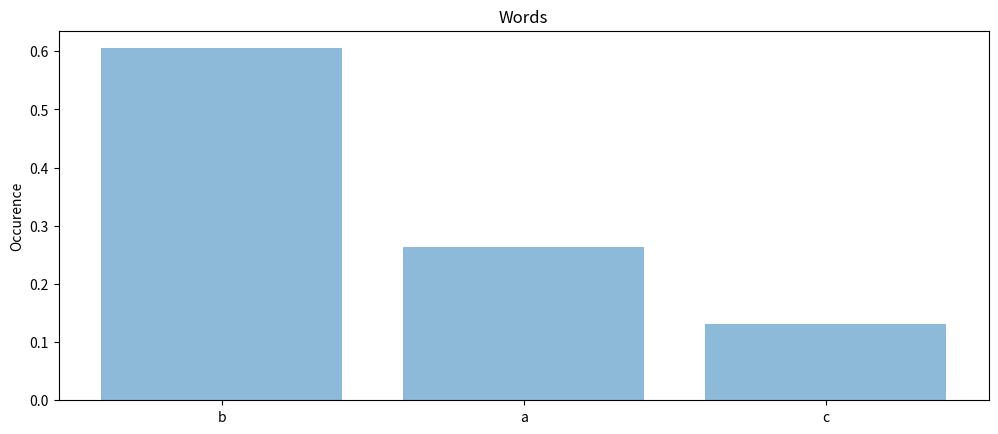

This chart was generated by the following Python code:
from collections import defaultdict
import matplotlib.pyplot as plt
import numpy as np


class PosMap():
    def __init__(self, n):
        self.n = n
        self.map = []
        for i in range(n):
            self.map.append(defaultdict(int))
    

    def get_map(self):
        return self.map

    
    def plot(self, idx=-1, top=10):
        m = self.map[idx]
        sorted_map = sorted(m.items(), key = lambda x: x[1], reverse=True)
        X = [x[0] for x in sorted_map][:top]
        Y = np.array([x[1] for x in sorted_map])
        y_pos = np.arange(len(X))
        y_sum = np.sum(Y)
        Y = (Y / y_sum)[:top]
        f = plt.figure()
        f.set_figwidth(12)

        plt.bar(y_pos, Y, align='center', alpha=0.5)
        plt.xticks(y_pos, X)
        plt.ylabel('Occurence')
        plt.title('Words')
        plt.show()

        return y_sum

    
    def __getitem__(self, key):
        return self.map[key]

    def __setitem__(self, key, value):
        self.map[key] = value







if __name__ == "__main__":
    a = PosMap(5)
    a[4]["a"] += 10
    a[4]["b"] += 23
    a[4]["c"] += 5

    a.plot(idx=4, top=10)